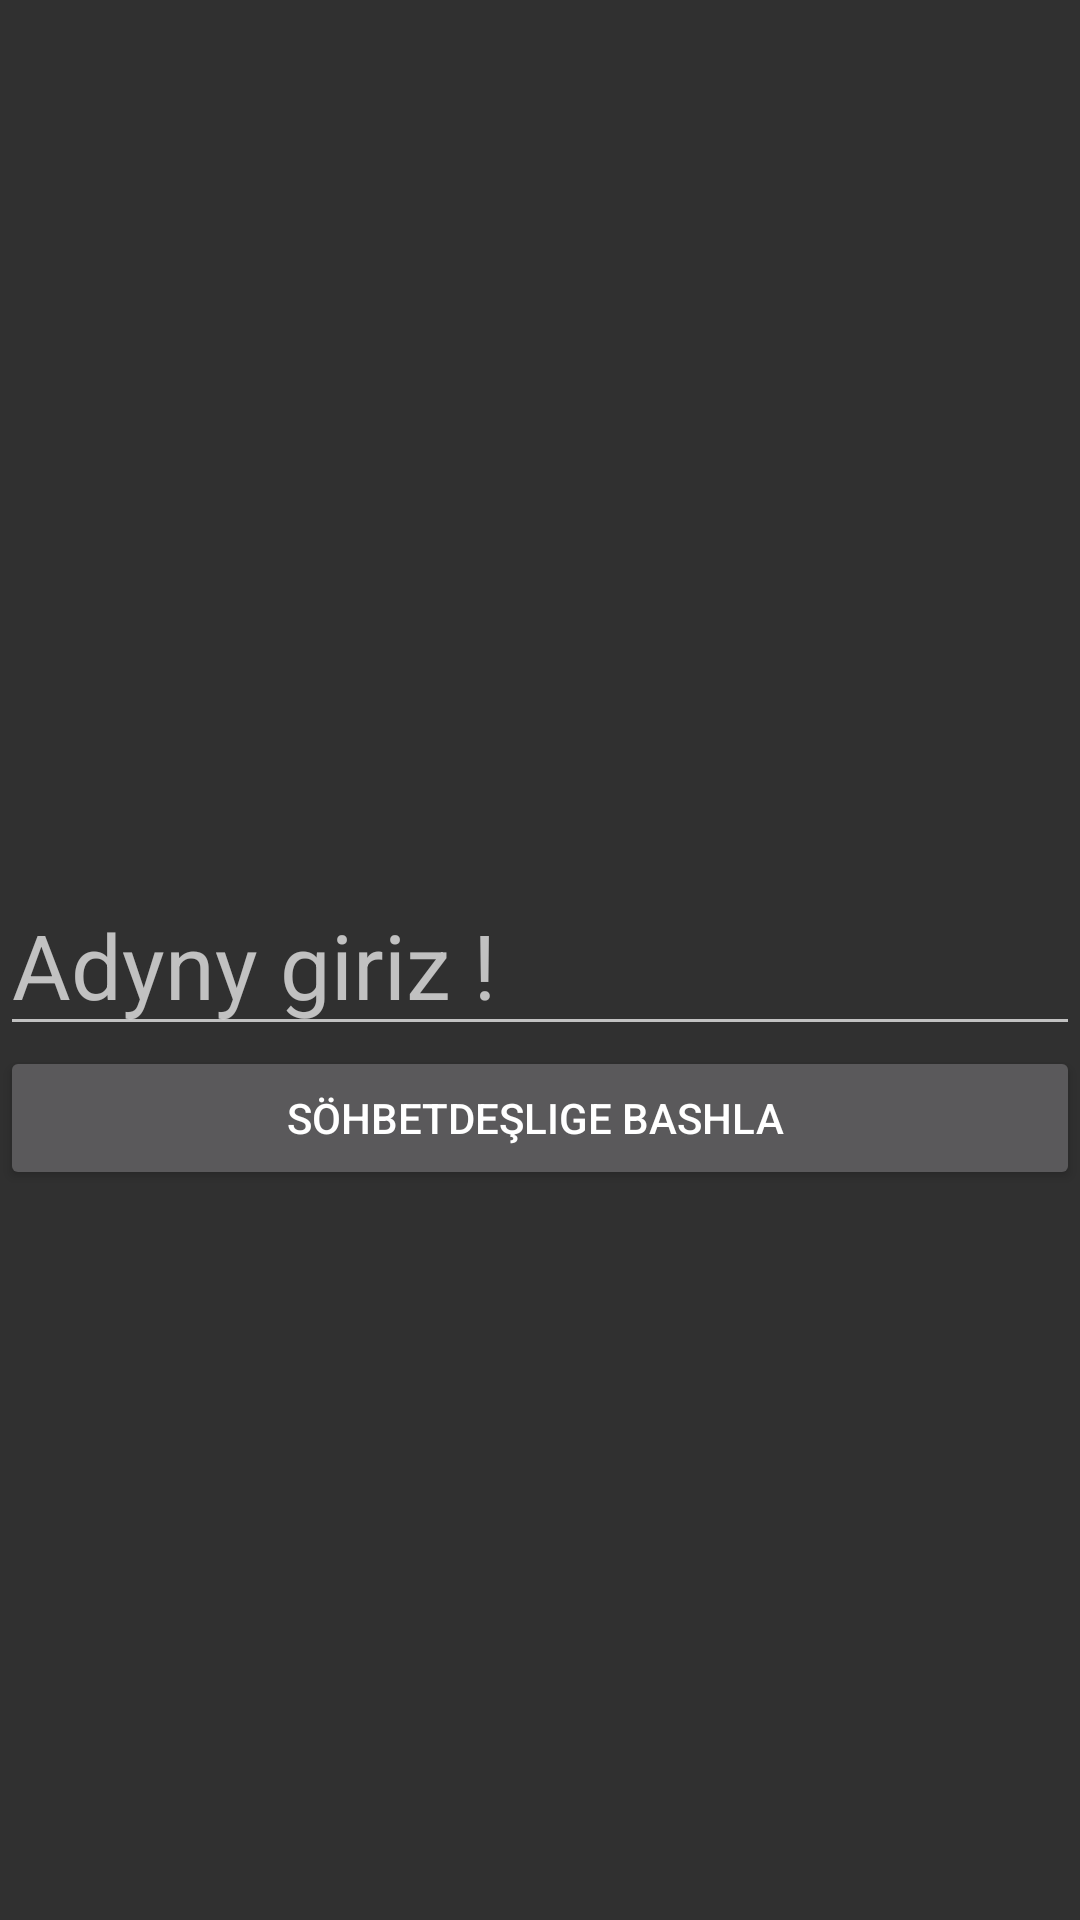

This screen was rendered from an Android layout file. Write that file and the resources it references.
<!-- AndroidManifest.xml: application theme Theme.AppCompat.NoActionBar -->
<!-- res/layout/activity_main.xml -->
<?xml version="1.0" encoding="utf-8"?>
<RelativeLayout xmlns:android="http://schemas.android.com/apk/res/android"
    xmlns:app="http://schemas.android.com/apk/res-auto"
    xmlns:tools="http://schemas.android.com/tools"
    android:layout_width="match_parent"
    android:layout_height="match_parent"
    tools:context=".MainActivity">

    <EditText
        android:id="@+id/nickname"
        android:layout_width="match_parent"
        android:layout_height="wrap_content"
        android:layout_centerInParent="true"
        android:hint="Adyny giriz !"
        android:textSize="30dp" />
    <Button
        android:layout_below="@+id/nickname"
        android:id="@+id/enterchat"
        android:text="söhbetdeşlige bashla "
        android:layout_width="match_parent"
        android:layout_height="wrap_content" />

</RelativeLayout>
<!-- resources referenced by this layout -->
<resources>

</resources>
